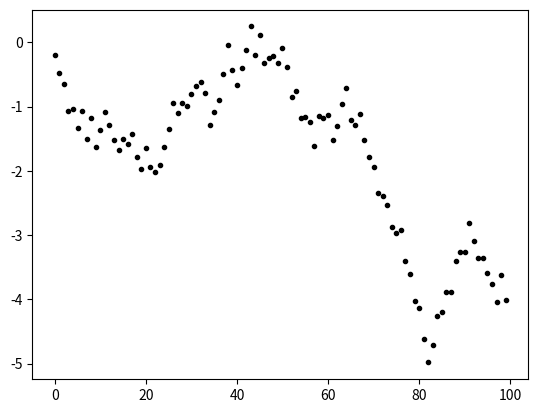

Reproduce this figure in Python.
import numpy as np
import matplotlib.pyplot as plt

vals = np.random.random(100) - .5
vals = np.cumsum(vals)

plt.plot(vals, 'k.')
plt.savefig('randomLine.png', transparent=True)